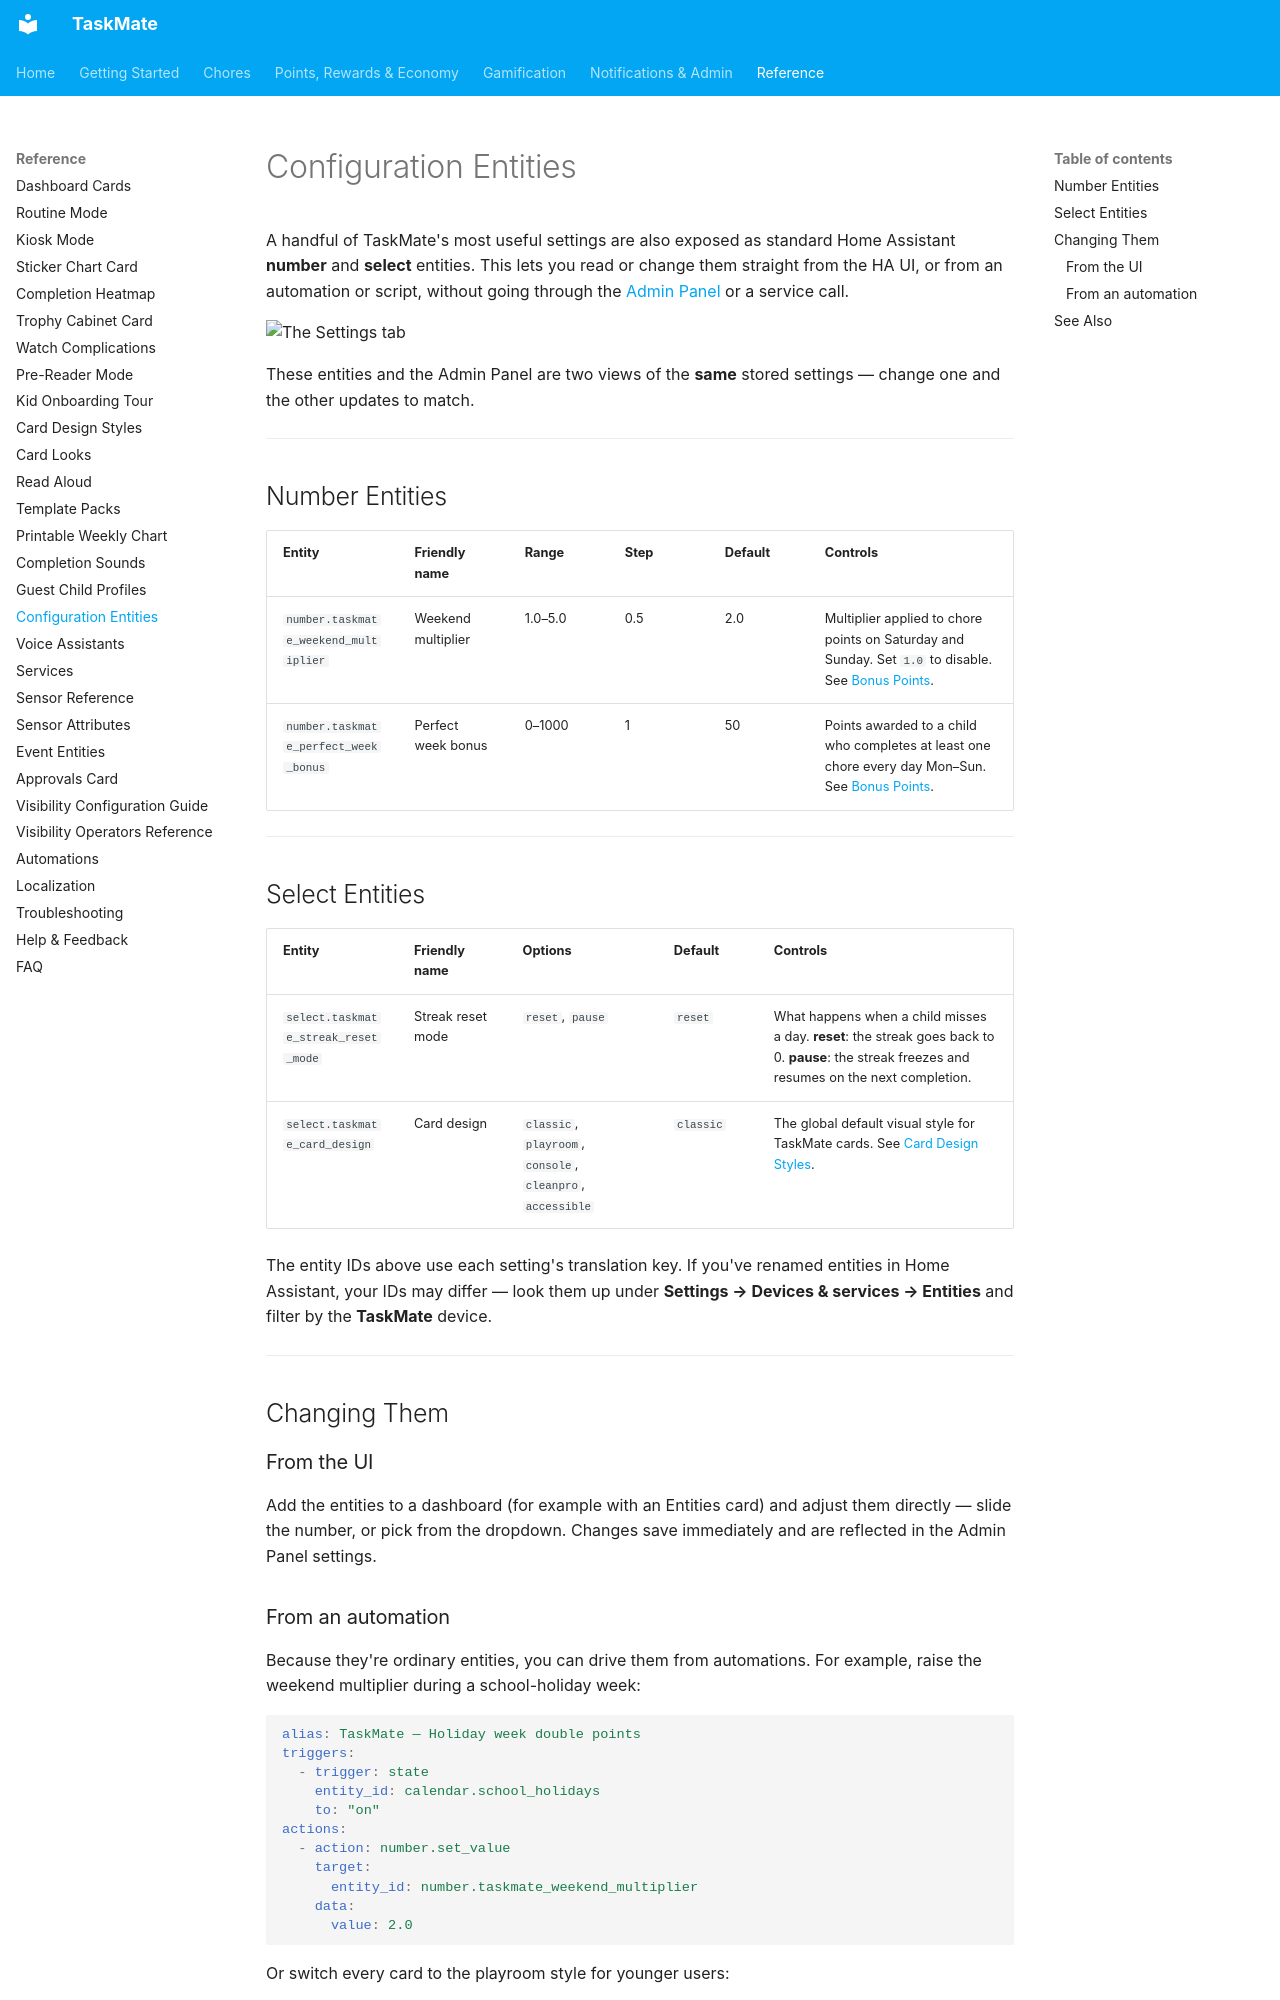

repository: tempus2016/taskmate · page: Configuration-Entities/index.html · generator: mkdocs

# Configuration Entities

A handful of TaskMate's most useful settings are also exposed as standard Home Assistant **number** and **select** entities. This lets you read or change them straight from the HA UI, or from an automation or script, without going through the [Admin Panel](Admin-Panel.md) or a service call.

![The Settings tab](images/panel-settings.png)

These entities and the Admin Panel are two views of the **same** stored settings — change one and the other updates to match.

---

## Number Entities

| Entity | Friendly name | Range | Step | Default | Controls |
|--------|---------------|-------|------|---------|----------|
| `number.taskmate_weekend_multiplier` | Weekend multiplier | 1.0–5.0 | 0.5 | 2.0 | Multiplier applied to chore points on Saturday and Sunday. Set `1.0` to disable. See [Bonus Points](Bonus-Points.md). |
| `number.taskmate_perfect_week_bonus` | Perfect week bonus | 0–1000 | 1 | 50 | Points awarded to a child who completes at least one chore every day Mon–Sun. See [Bonus Points](Bonus-Points.md). |

---

## Select Entities

| Entity | Friendly name | Options | Default | Controls |
|--------|---------------|---------|---------|----------|
| `select.taskmate_streak_reset_mode` | Streak reset mode | `reset`, `pause` | `reset` | What happens when a child misses a day. **reset**: the streak goes back to 0. **pause**: the streak freezes and resumes on the next completion. |
| `select.taskmate_card_design` | Card design | `classic`, `playroom`, `console`, `cleanpro`, `accessible` | `classic` | The global default visual style for TaskMate cards. See [Card Design Styles](Card-Design-Styles.md). |

The entity IDs above use each setting's translation key. If you've renamed entities in Home Assistant, your IDs may differ — look them up under **Settings → Devices & services → Entities** and filter by the **TaskMate** device.

---

## Changing Them

### From the UI

Add the entities to a dashboard (for example with an Entities card) and adjust them directly — slide the number, or pick from the dropdown. Changes save immediately and are reflected in the Admin Panel settings.
